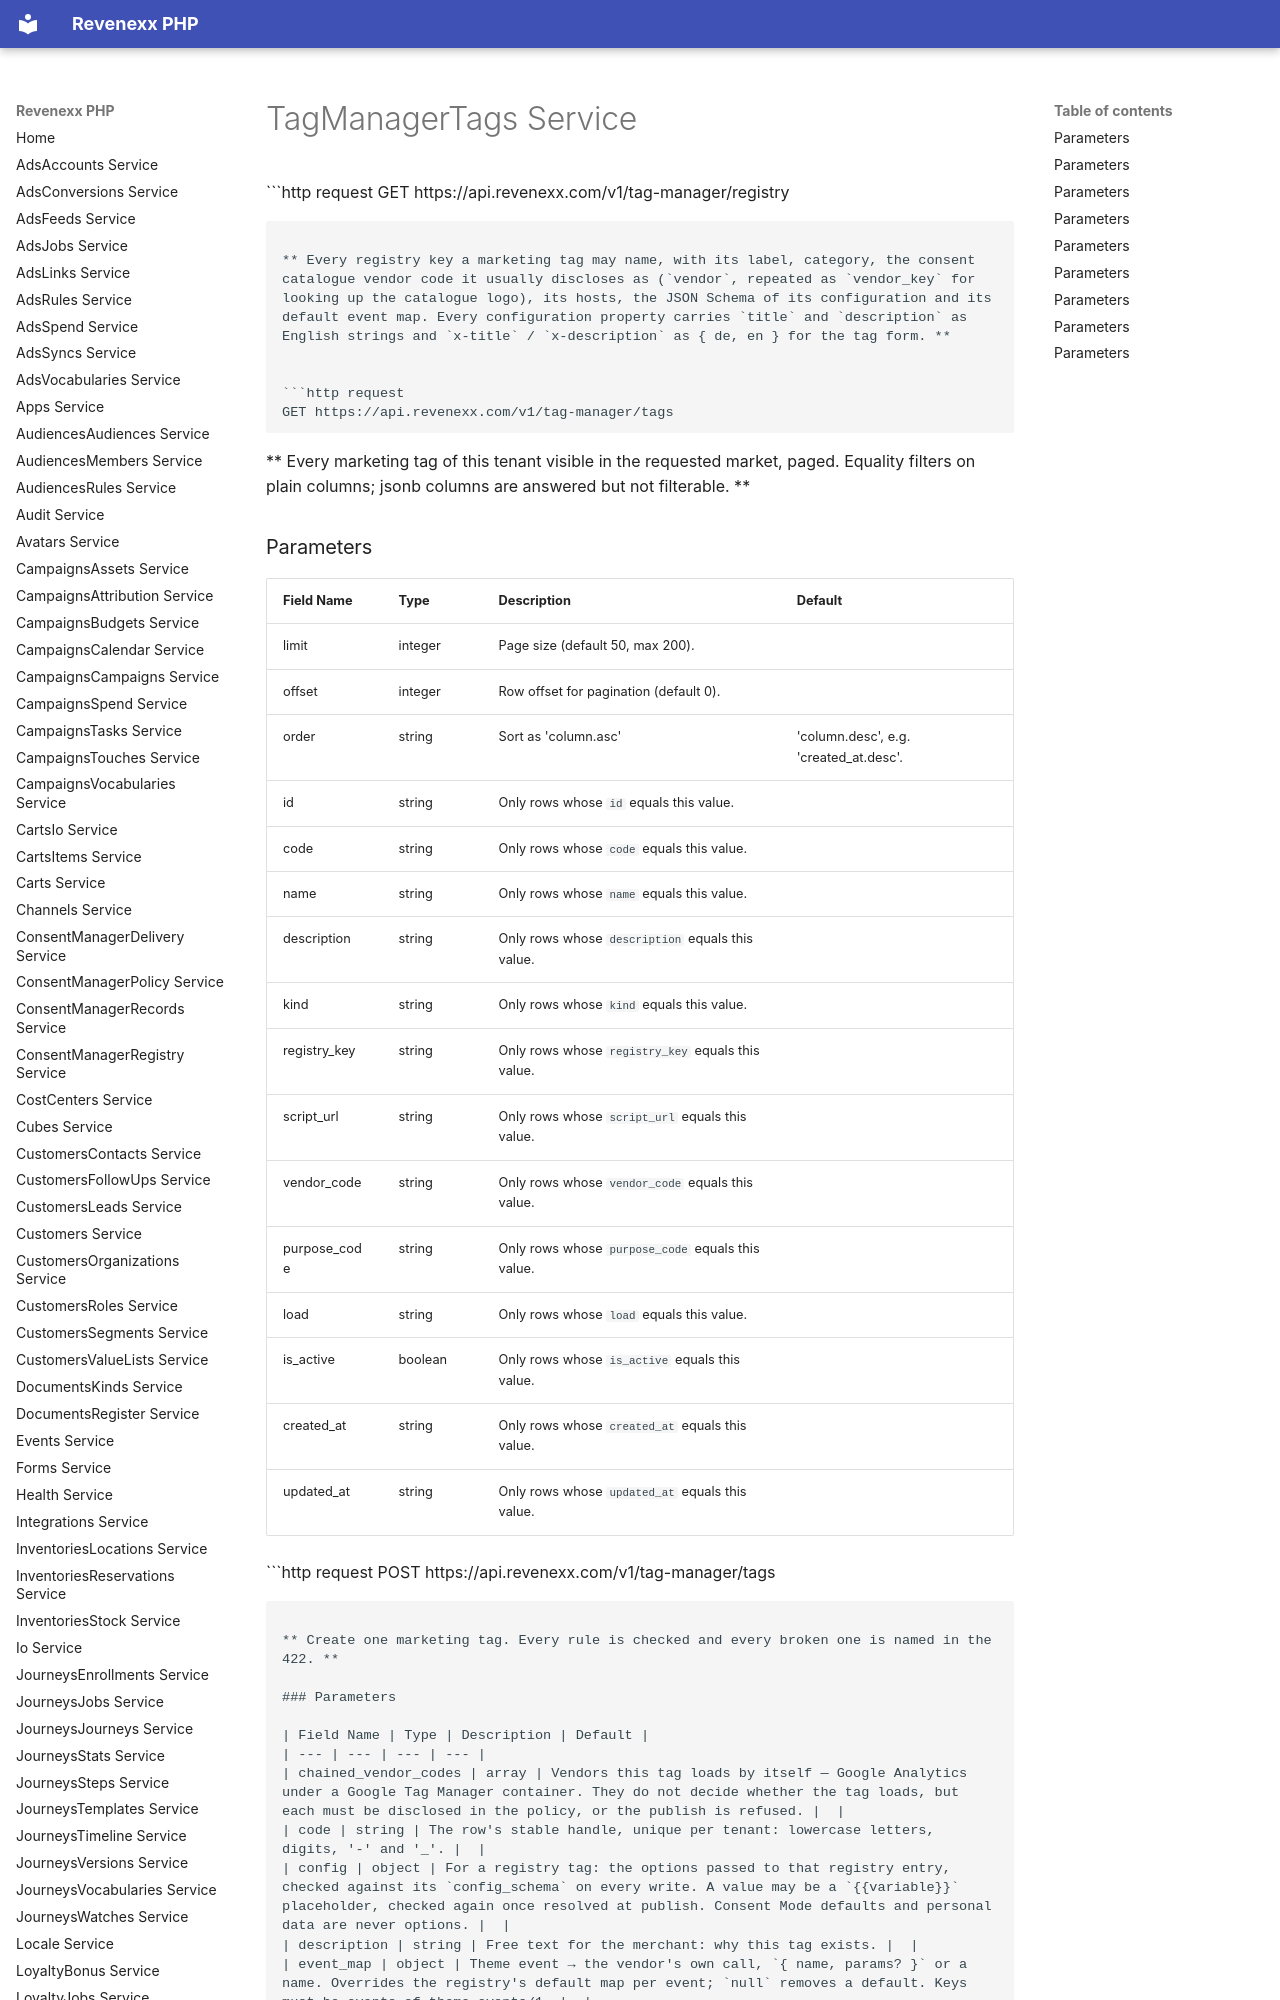

repository: revenexx-sdks/php · page: tag-manager.tags/index.html · generator: mkdocs

# TagManagerTags Service


```http request
GET https://api.revenexx.com/v1/tag-manager/registry
```

** Every registry key a marketing tag may name, with its label, category, the consent catalogue vendor code it usually discloses as (`vendor`, repeated as `vendor_key` for looking up the catalogue logo), its hosts, the JSON Schema of its configuration and its default event map. Every configuration property carries `title` and `description` as English strings and `x-title` / `x-description` as { de, en } for the tag form. **


```http request
GET https://api.revenexx.com/v1/tag-manager/tags
```

** Every marketing tag of this tenant visible in the requested market, paged. Equality filters on plain columns; jsonb columns are answered but not filterable. **

### Parameters

| Field Name | Type | Description | Default |
| --- | --- | --- | --- |
| limit | integer | Page size (default 50, max 200). |  |
| offset | integer | Row offset for pagination (default 0). |  |
| order | string | Sort as 'column.asc' | 'column.desc', e.g. 'created_at.desc'. |  |
| id | string | Only rows whose `id` equals this value. |  |
| code | string | Only rows whose `code` equals this value. |  |
| name | string | Only rows whose `name` equals this value. |  |
| description | string | Only rows whose `description` equals this value. |  |
| kind | string | Only rows whose `kind` equals this value. |  |
| registry_key | string | Only rows whose `registry_key` equals this value. |  |
| script_url | string | Only rows whose `script_url` equals this value. |  |
| vendor_code | string | Only rows whose `vendor_code` equals this value. |  |
| purpose_code | string | Only rows whose `purpose_code` equals this value. |  |
| load | string | Only rows whose `load` equals this value. |  |
| is_active | boolean | Only rows whose `is_active` equals this value. |  |
| created_at | string | Only rows whose `created_at` equals this value. |  |
| updated_at | string | Only rows whose `updated_at` equals this value. |  |


```http request
POST https://api.revenexx.com/v1/tag-manager/tags
```

** Create one marketing tag. Every rule is checked and every broken one is named in the 422. **
